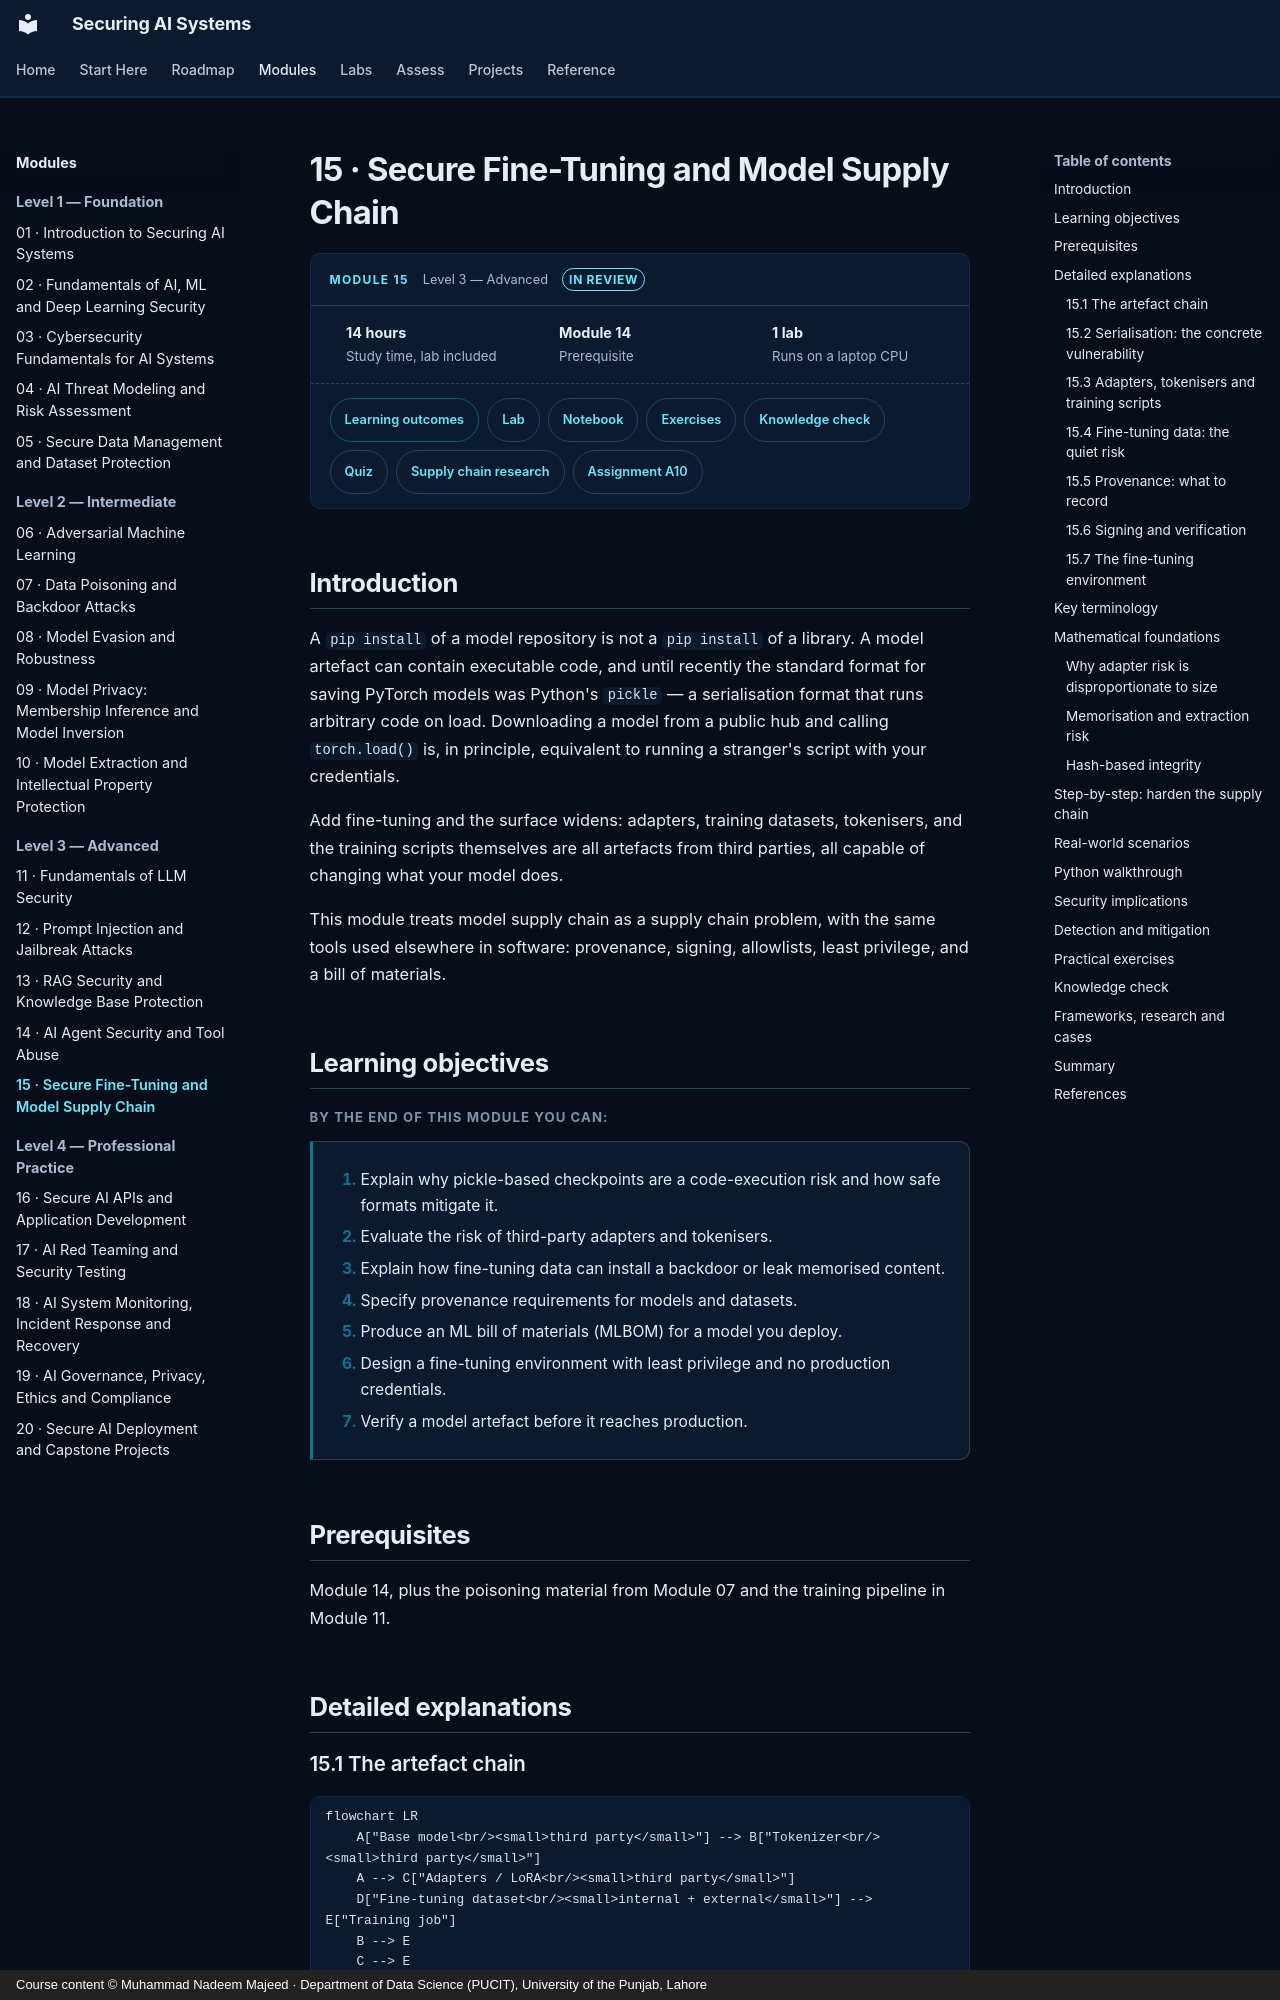

repository: nadeem-majeedch/Securing-AI-Systems · page: modules/15-fine-tuning-supply-chain/index.html · generator: mkdocs · copyright: Course content © Muhammad Nadeem Majeed · Department of Data Science (PUCIT), University of the Punjab, Lahore

---
title: 15 · Secure Fine-Tuning and Model Supply Chain
description: Malicious checkpoints, safe serialisation, adapter risk, provenance and an ML bill of materials.
sas_module: "15"
sas_level: "Level 3 — Advanced"
sas_status: review
sas_hours: 14
---

# 15 · Secure Fine-Tuning and Model Supply Chain

<div class="sas-module-card">
  <div class="sas-module-card__head">
    <span class="sas-module-card__kicker">Module 15</span>
    <span class="sas-module-card__level">Level 3 — Advanced</span>
    <a class="sas-badge sas-badge--review" href="../../getting-started/how-to-use/#status-badges">In review</a>
  </div>
  <ul class="sas-module-card__facts">
    <li><strong>14 hours</strong>Study time, lab included</li>
    <li><strong>Module 14</strong>Prerequisite</li>
    <li><strong>1 lab</strong>Runs on a laptop CPU</li>
  </ul>
  <div class="sas-module-card__links">
    <a class="sas-chip sas-chip--primary" href="#learning-objectives">Learning outcomes</a>
    <a class="sas-chip" href="../../labs/">Lab</a>
    <a class="sas-chip" href="../../labs/#notebooks">Notebook</a>
    <a class="sas-chip" href="#practical-exercises">Exercises</a>
    <a class="sas-chip" href="#knowledge-check">Knowledge check</a>
    <a class="sas-chip" href="../../quizzes/m15/">Quiz</a>
    <a class="sas-chip" href="../../research/operations/#supply-chain">Supply chain research</a>
    <a class="sas-chip" href="../../assignments/a10-supply-chain/">Assignment A10</a>
  </div>
</div>

<div data-sas-progress></div>

## Introduction

A `pip install` of a model repository is not a `pip install` of a library. A model artefact can contain executable code, and until recently the standard format for saving PyTorch models was Python's `pickle` — a serialisation format that runs arbitrary code on load. Downloading a model from a public hub and calling `torch.load()` is, in principle, equivalent to running a stranger's script with your credentials.

Add fine-tuning and the surface widens: adapters, training datasets, tokenisers, and the training scripts themselves are all artefacts from third parties, all capable of changing what your model does.

This module treats model supply chain as a supply chain problem, with the same tools used elsewhere in software: provenance, signing, allowlists, least privilege, and a bill of materials.

## Learning objectives

By the end of this module you can:

1. Explain why pickle-based checkpoints are a code-execution risk and how safe formats mitigate it.
2. Evaluate the risk of third-party adapters and tokenisers.
3. Explain how fine-tuning data can install a backdoor or leak memorised content.
4. Specify provenance requirements for models and datasets.
5. Produce an ML bill of materials (MLBOM) for a model you deploy.
6. Design a fine-tuning environment with least privilege and no production credentials.
7. Verify a model artefact before it reaches production.

## Prerequisites

Module 14, plus the poisoning material from Module 07 and the training pipeline in Module 11.

## Detailed explanations
